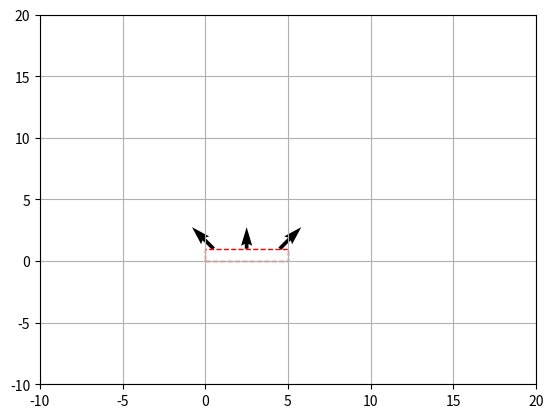
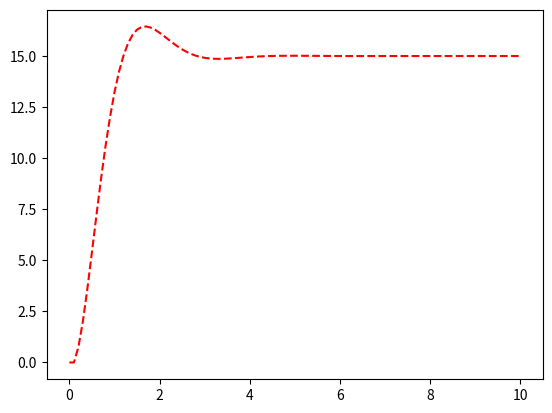

Recreate these plots in Python, in order.
import matplotlib.pyplot as plt
from matplotlib import animation
from matplotlib.animation import FuncAnimation
import numpy as np
import math
import matplotlib.patches as patches

#Eulers Integration
def simulate(Δt,z,u):
    z = z + Δt*u
    return z


def control(t,z,pos_ref,kp_kd,l,g,mass,dz):
    error = pos_ref - z
    xu = kp_kd[0]*error[0] + kp_kd[1]*error[3] + mass*g
    zu = kp_kd[0]*error[1] + kp_kd[1]*error[4] + mass*g
    thetaU = kp_kd[0]*error[2] + kp_kd[1]*error[5] + (6*g)/l
    
    dz[:3] = z[3:]
    dz[3] = xu/mass-g 
    dz[4] = zu/mass-g
    dz[5] = thetaU/mass-g
    return dz


p1 = np.array([1,0.5])
p2 = np.array([2.5,0.5])
p3 = np.array([4,0.5])
theta1 = 135
theta2 = 90
theta3 = 45

A = np.array([[math.cos(theta1),math.cos(theta2),math.cos(theta3)],[math.sin(theta1),math.sin(theta2),math.sin(theta3)],[math.cos(theta1)*p1[1]-math.sin(theta1)*p1[0],math.cos(theta2)*p2[1]-math.sin(theta3)*p3[0],math.cos(theta3)*p3[1]-math.sin(theta3)*p3[0]]])
print(A)
rank = np.linalg.matrix_rank(A)
print("The rank of the matrix is: ",rank)


fig, ax = plt.subplots()

x_pos = [0.5, 2.5,4.5]
y_pos = [1,1,1]
x_direct = [-1,0,1]
y_direct = [1,1,1]


rect = patches.Rectangle((0, 0), 5, 1, facecolor='none',linewidth=1, edgecolor='r', ls='--')

ax.quiver(x_pos,y_pos,x_direct,y_direct)
ax.add_patch(rect)
plt.grid()
ax.set_xlim(-10, 20)
ax.set_ylim(-10, 20)


#plt.show()
tf=10
Δt = 0.1  #Time Step
time = np.linspace(0.,tf,int(tf/Δt+1))

#initializations
z = np.array([0.,0.,0.,0.,0.,0.])
z_log = [np.copy(z)]
dz = np.array([0.,0.,0.,0.,0.,0.])
theta_ref = (3*math.pi)/4
pos_ref = np.array([15,15,theta_ref,0,0,0])
l=2.5
g = 9.8
mass = 1
kp_kd = np.array([5.,3.])

for t in time[1:]:
    contrl = control(t,z,pos_ref,kp_kd,l,g,mass,dz)
    z = simulate(Δt,z,contrl)
    z_log.append(np.copy(z))
z_log = np.array(z_log)

fig1 = plt.figure()
ax1 = fig1.add_subplot(111)
ax1.plot(time,z_log[:,1], 'r--')

#print(z_log)
pos_x = z_log[:,0]
print(pos_x.shape)
pos_y = z_log[:,1]
pos_theta = z_log[:,2]

#####################################################
################## Animation ########################
#####################################################

patch = patches.Rectangle((0,0),0,0,fc='b')

def init():
    ax.add_patch(patch)
    return patch,



def animate(i):
    patch.set_width(5)
    patch.set_height(1)
    patch.set_xy([pos_x[i],pos_y[i]])
    #patch.set_xy([0,0])
    patch.angle = np.rad2deg(pos_theta[i])
    return patch,

anim = animation.FuncAnimation(fig, animate,init_func=init,frames=len(time),interval=150,blit=True)

plt.show()














